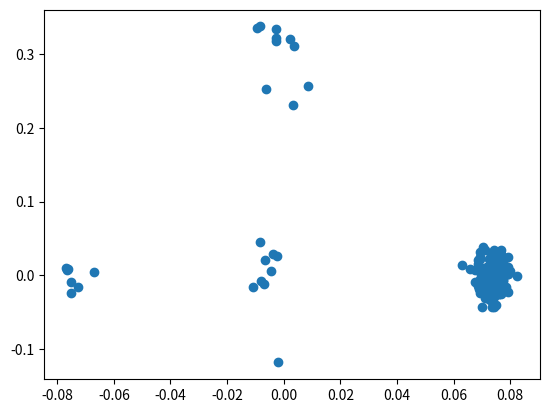

Write Python code to recreate this figure. (Note: this script raises an exception after producing the figure.)
import numpy as np

n_p=105;
n_o=95;
n=n_p+n_o;
m=200;

for i in range(6):
    for j in range(6):
        for k in range(6):
            for p in range(6):
                for q in range(1):
                    
                    output_file = 'output/pseudo_congress/PH'+str(i*10000+j*1000+k*100+p*10+q)

                    pr_nonpart=.05+i*0.07;
                    pr_pol=.05+j*1.5;
                    pr_opp=.05+k*1.5;
                    pr_troll=1-pr_pol-pr_opp;
                    pr_rand = 0.7+p*0.04
                    a=np.zeros([n,m]);

                    def bill(pr_p,pr_po,pr_op,pr_tr,b_p,b_o,p_sl,pr_rand):
                        b=np.zeros([b_p+b_o]);
                        if np.random.rand(1)<pr_nonpart:
                            for k in range(b_p+b_o):
                                b[k]=2*np.random.randint(0,2) -1;
                        else:
                            if np.random.rand(1)<pr_po:
                                for k in np.arange(b_p):
                                    b[k]=2*int(np.random.binomial(1,p_sl))-1;
                                for k in np.arange(b_p+1,b_p+b_o):
                                    b[k]=2*int(np.random.binomial(1,1-p_sl))-1;
                            elif np.random.rand(1)<pr_op:
                                for k in np.arange(b_p):
                                    b[k]=2*int(np.random.binomial(1,.7))-1;
                                for k in np.arange(b_p+1,b_p+b_o):
                                    b[k]=2*int(np.random.binomial(1,.7))-1;
                            else:
                                for k in np.arange(b_p):
                                    b[k]=2*int(np.random.binomial(1,1-p_sl))-1;
                                for k in np.arange(b_p+1,b_p+b_o):
                                    b[k]=2*int(np.random.binomial(1,p_sl))-1;
                        return(b);

                    for l in range(m):
                        a[:,l]=bill(pr_nonpart,pr_pol,pr_opp,pr_troll,n_p,n_o,.95+q*0.05,pr_rand);

                    [u,s,v]=np.linalg.svd(a);

                    import matplotlib.pyplot as plt

                    plt.scatter(v[0,:], v[1,:])
                    plt.savefig(output_file)
                    plt.clf()
